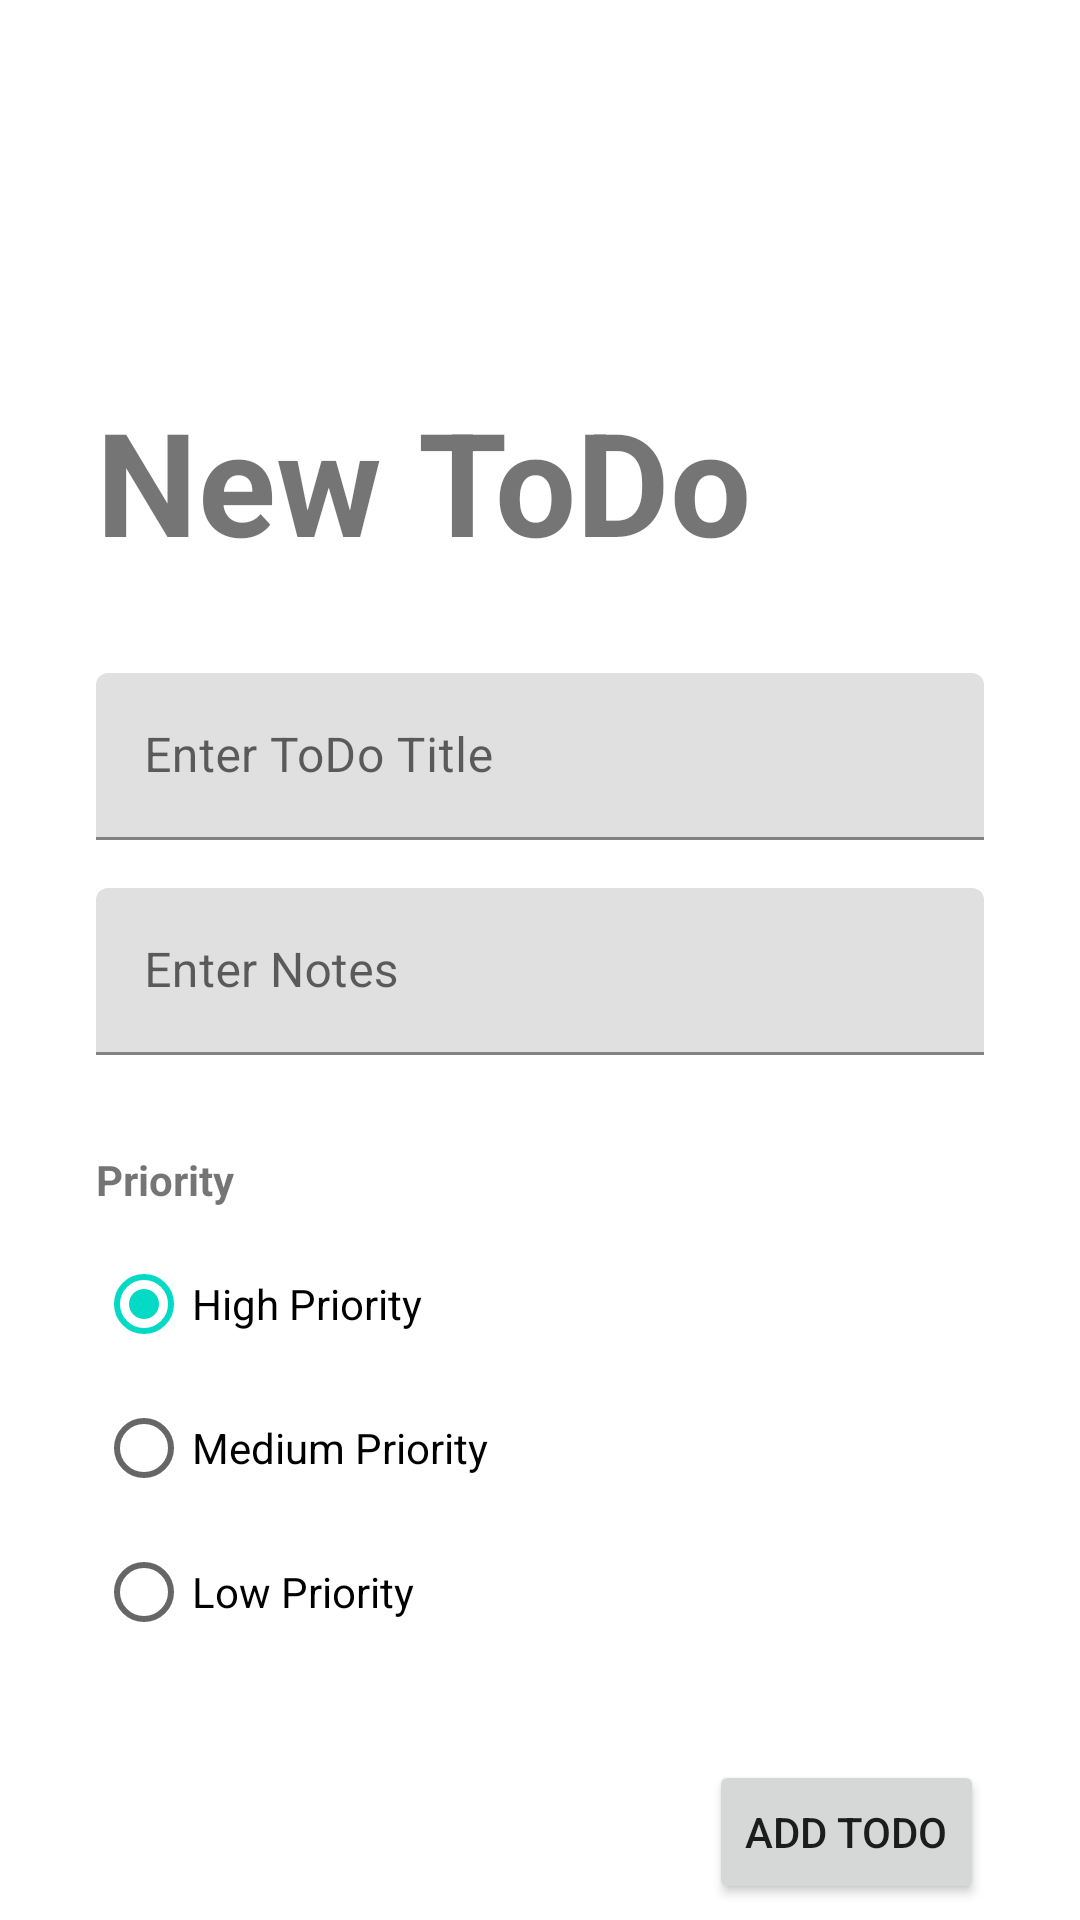

This screen was rendered from an Android layout file. Write that file and the resources it references.
<!-- AndroidManifest.xml: application theme Theme.TodoApp_160421010 -->
<!-- res/layout/fragment_create_todo.xml -->
<?xml version="1.0" encoding="utf-8"?>
<FrameLayout xmlns:android="http://schemas.android.com/apk/res/android"
    xmlns:app="http://schemas.android.com/apk/res-auto"
    xmlns:tools="http://schemas.android.com/tools"
    android:layout_width="match_parent"
    android:layout_height="match_parent"
    tools:context=".view.CreateTodoFragment">

    <androidx.constraintlayout.widget.ConstraintLayout
        android:layout_width="match_parent"
        android:layout_height="match_parent">

        <TextView
            android:id="@+id/txtJudulToDo"
            android:layout_width="wrap_content"
            android:layout_height="wrap_content"
            android:layout_marginStart="32dp"
            android:layout_marginTop="128dp"
            android:text="New ToDo"
            android:textSize="48sp"
            android:textStyle="bold"
            app:layout_constraintStart_toStartOf="parent"
            app:layout_constraintTop_toTopOf="parent" />

        <com.google.android.material.textfield.TextInputLayout
            android:id="@+id/TextInputLayoutTitle"
            android:layout_width="0dp"
            android:layout_height="wrap_content"
            android:layout_marginStart="32dp"
            android:layout_marginTop="32dp"
            android:layout_marginEnd="32dp"
            android:hint="Enter ToDo Title"
            app:expandedHintEnabled="true"
            app:hintAnimationEnabled="true"
            app:hintEnabled="true"
            app:layout_constraintEnd_toEndOf="parent"
            app:layout_constraintStart_toStartOf="parent"
            app:layout_constraintTop_toBottomOf="@+id/txtJudulToDo">

            <com.google.android.material.textfield.TextInputEditText
                android:id="@+id/txtTitle"
                android:layout_width="match_parent"
                android:layout_height="wrap_content" />
        </com.google.android.material.textfield.TextInputLayout>

        <com.google.android.material.textfield.TextInputLayout
            android:id="@+id/TextInputLayoutNotes"
            android:layout_width="0dp"
            android:layout_height="wrap_content"
            android:layout_marginStart="32dp"
            android:layout_marginTop="16dp"
            android:layout_marginEnd="32dp"
            android:hint="Enter Notes"
            app:expandedHintEnabled="true"
            app:hintEnabled="true"
            app:layout_constraintEnd_toEndOf="parent"
            app:layout_constraintStart_toStartOf="parent"
            app:layout_constraintTop_toBottomOf="@+id/TextInputLayoutTitle">

            <com.google.android.material.textfield.TextInputEditText
                android:id="@+id/txtNotes"
                android:layout_width="match_parent"
                android:layout_height="wrap_content" />
        </com.google.android.material.textfield.TextInputLayout>

        <TextView
            android:id="@+id/txtPriority"
            android:layout_width="wrap_content"
            android:layout_height="wrap_content"
            android:layout_marginStart="32dp"
            android:layout_marginTop="32dp"
            android:text="Priority"
            android:textStyle="bold"
            app:layout_constraintStart_toStartOf="parent"
            app:layout_constraintTop_toBottomOf="@+id/TextInputLayoutNotes" />

        <RadioGroup
            android:id="@+id/RadioGroupPriority"
            android:layout_width="wrap_content"
            android:layout_height="wrap_content"
            android:layout_marginStart="32dp"
            android:layout_marginTop="8dp"
            app:layout_constraintStart_toStartOf="parent"
            app:layout_constraintTop_toBottomOf="@+id/txtPriority">

            <RadioButton
                android:id="@+id/radioHigh"
                android:layout_width="match_parent"
                android:layout_height="wrap_content"
                android:checked="true"
                android:tag="3"
                android:text="High Priority" />

            <RadioButton
                android:id="@+id/radioMedium"
                android:layout_width="match_parent"
                android:layout_height="wrap_content"
                android:tag="2"
                android:text="Medium Priority" />

            <RadioButton
                android:id="@+id/radioLow"
                android:layout_width="match_parent"
                android:layout_height="wrap_content"
                android:tag="1"
                android:text="Low Priority" />
        </RadioGroup>

        <Button
            android:id="@+id/btnAdd"
            android:layout_width="wrap_content"
            android:layout_height="wrap_content"
            android:layout_marginTop="32dp"
            android:layout_marginEnd="32dp"
            android:text="ADD TODO"
            app:layout_constraintEnd_toEndOf="parent"
            app:layout_constraintTop_toBottomOf="@+id/RadioGroupPriority" />
    </androidx.constraintlayout.widget.ConstraintLayout>
</FrameLayout>
<!-- resources referenced by this layout -->
<resources>
  <style name="Theme.TodoApp_160421010" parent="Theme.MaterialComponents.DayNight.DarkActionBar">
          
          <item name="colorPrimary">@color/purple_500</item>
          <item name="colorPrimaryVariant">@color/purple_700</item>
          <item name="colorOnPrimary">@color/white</item>
          
          <item name="colorSecondary">@color/teal_200</item>
          <item name="colorSecondaryVariant">@color/teal_700</item>
          <item name="colorOnSecondary">@color/black</item>
          
          <item name="android:statusBarColor">?attr/colorPrimaryVariant</item>
          
      </style>
  <!-- not gathered from this repository: default colours our renderer supplied (Android Studio template values) -->
  <color name="purple_500">#FF6200EE</color>
  <color name="purple_700">#FF3700B3</color>
  <color name="teal_200">#FF03DAC5</color>
  <color name="teal_700">#FF018786</color>
  <color name="black">#FF000000</color>
  <color name="white">#FFFFFFFF</color>
</resources>
